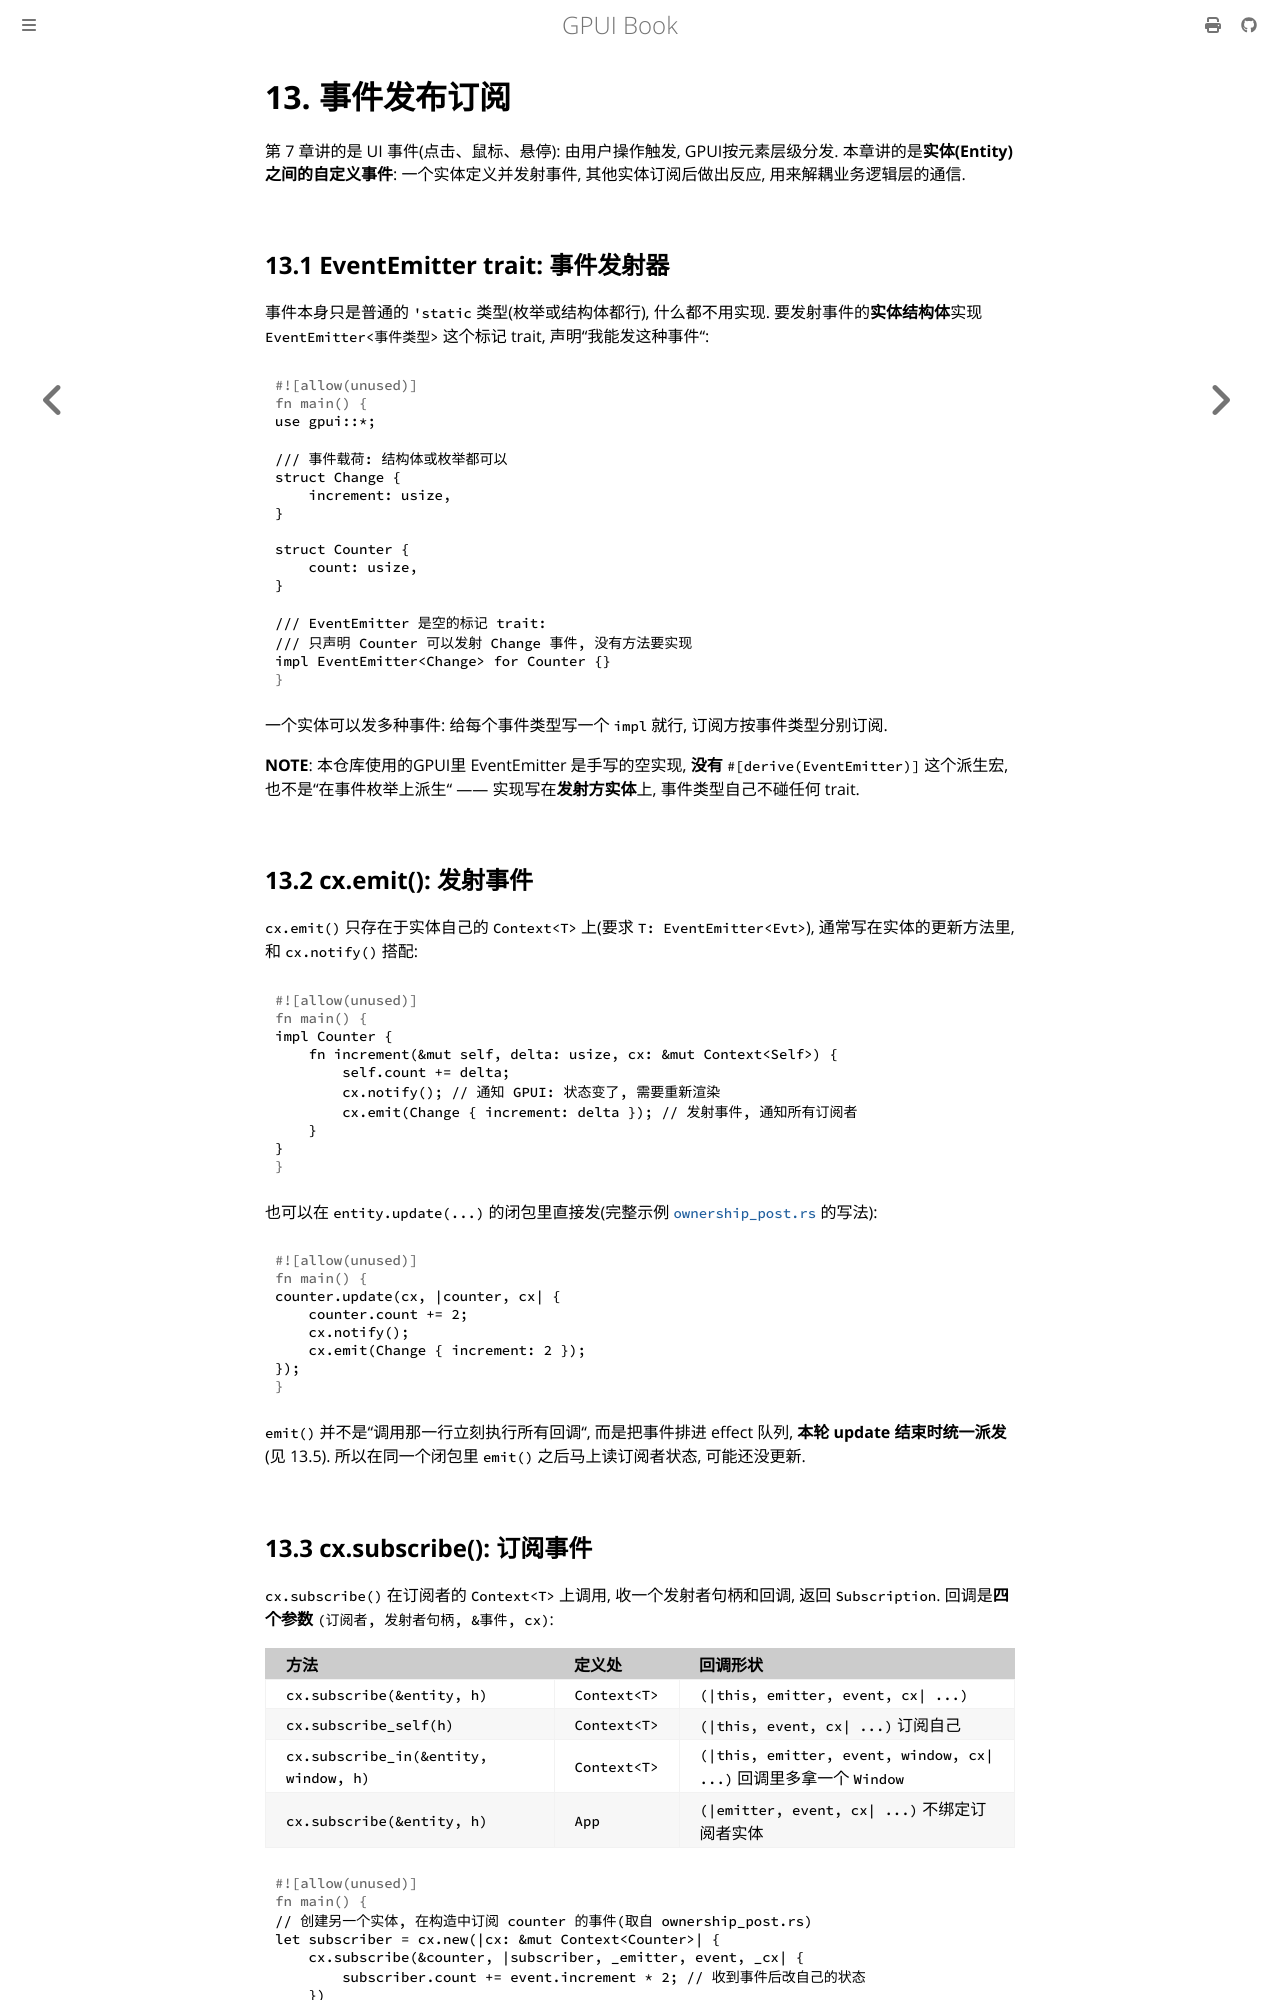

repository: thinkgos/learn-gpui · page: 13-event-pubsub.html · generator: mdbook

# 13. 事件发布订阅

第 7 章讲的是 UI 事件(点击、鼠标、悬停): 由用户操作触发, GPUI按元素层级分发. 本章讲的是**实体(Entity)之间的自定义事件**: 一个实体定义并发射事件, 其他实体订阅后做出反应, 用来解耦业务逻辑层的通信.

## 13.1 EventEmitter trait: 事件发射器

事件本身只是普通的 `'static` 类型(枚举或结构体都行), 什么都不用实现. 要发射事件的**实体结构体**实现 `EventEmitter<事件类型>` 这个标记 trait, 声明"我能发这种事件":

```rust
use gpui::*;

/// 事件载荷: 结构体或枚举都可以
struct Change {
    increment: usize,
}

struct Counter {
    count: usize,
}

/// EventEmitter 是空的标记 trait:
/// 只声明 Counter 可以发射 Change 事件, 没有方法要实现
impl EventEmitter<Change> for Counter {}
```

一个实体可以发多种事件: 给每个事件类型写一个 `impl` 就行, 订阅方按事件类型分别订阅.

**NOTE**: 本仓库使用的GPUI里 EventEmitter 是手写的空实现, **没有** `#[derive(EventEmitter)]` 这个派生宏, 也不是"在事件枚举上派生" —— 实现写在**发射方实体**上, 事件类型自己不碰任何 trait.

## 13.2 cx.emit(): 发射事件

`cx.emit()` 只存在于实体自己的 `Context<T>` 上(要求 `T: EventEmitter<Evt>`), 通常写在实体的更新方法里, 和 `cx.notify()` 搭配:

```rust
impl Counter {
    fn increment(&mut self, delta: usize, cx: &mut Context<Self>) {
        self.count += delta;
        cx.notify(); // 通知 GPUI: 状态变了, 需要重新渲染
        cx.emit(Change { increment: delta }); // 发射事件, 通知所有订阅者
    }
}
```

也可以在 `entity.update(...)` 的闭包里直接发(完整示例 [`ownership_post.rs`](../examples/ownership_post.rs) 的写法):

```rust
counter.update(cx, |counter, cx| {
    counter.count += 2;
    cx.notify();
    cx.emit(Change { increment: 2 });
});
```

`emit()` 并不是"调用那一行立刻执行所有回调", 而是把事件排进 effect 队列, **本轮 update 结束时统一派发**(见 13.5). 所以在同一个闭包里 `emit()` 之后马上读订阅者状态, 可能还没更新.
